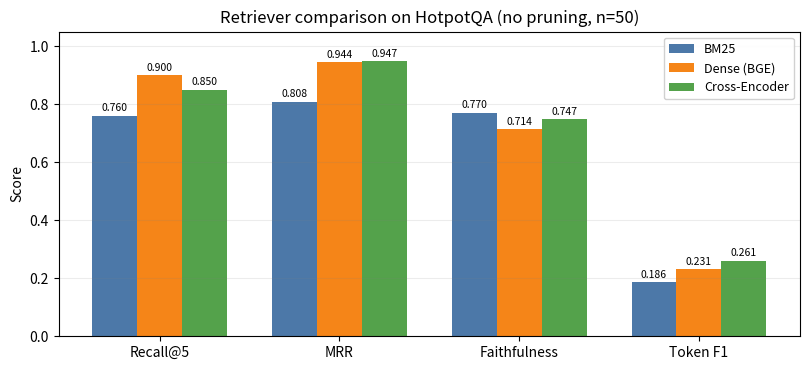

Recreate this plot in Python. (Note: this script raises an exception after producing the figure.)
"""Build the 3-way retriever comparison figure for the LNCS report.

Numbers are the no_pruning, 50-sample HotpotQA validation slice (indices
600-649) aggregates exported by notebooks 06 and 07.
"""
import matplotlib.pyplot as plt
import numpy as np

# retriever -> metrics (BM25 taken from the notebook-06 run)
data = {
    "BM25":          dict(recall=0.760, mrr=0.808, faith=0.770, em=0.100, f1=0.186, lat=3.78),
    "Dense (BGE)":   dict(recall=0.900, mrr=0.944, faith=0.714, em=0.100, f1=0.231, lat=2.75),
    "Cross-Encoder": dict(recall=0.850, mrr=0.947, faith=0.747, em=0.140, f1=0.261, lat=2.21),
}

metrics = [
    ("recall", "Recall@5"),
    ("mrr", "MRR"),
    ("faith", "Faithfulness"),
    ("f1", "Token F1"),
]
labels = list(data.keys())
colors = ["#4C78A8", "#F58518", "#54A24B"]

x = np.arange(len(metrics))
width = 0.25

fig, ax = plt.subplots(figsize=(8.2, 3.8))
for i, name in enumerate(labels):
    vals = [data[name][k] for k, _ in metrics]
    bars = ax.bar(x + (i - 1) * width, vals, width, label=name, color=colors[i])
    for b, v in zip(bars, vals):
        ax.text(b.get_x() + b.get_width() / 2, v + 0.008, f"{v:.3f}",
                ha="center", va="bottom", fontsize=7.5)

ax.set_xticks(x)
ax.set_xticklabels([t for _, t in metrics])
ax.set_ylim(0, 1.05)
ax.set_ylabel("Score")
ax.set_title("Retriever comparison on HotpotQA (no pruning, n=50)")
ax.legend(loc="upper right", fontsize=9, framealpha=0.9)
ax.grid(axis="y", color="gray", alpha=0.15)
fig.tight_layout()
fig.savefig("outputs/figures/retriever_comparison_3way.png", dpi=160, bbox_inches="tight")
print("saved outputs/figures/retriever_comparison_3way.png")
